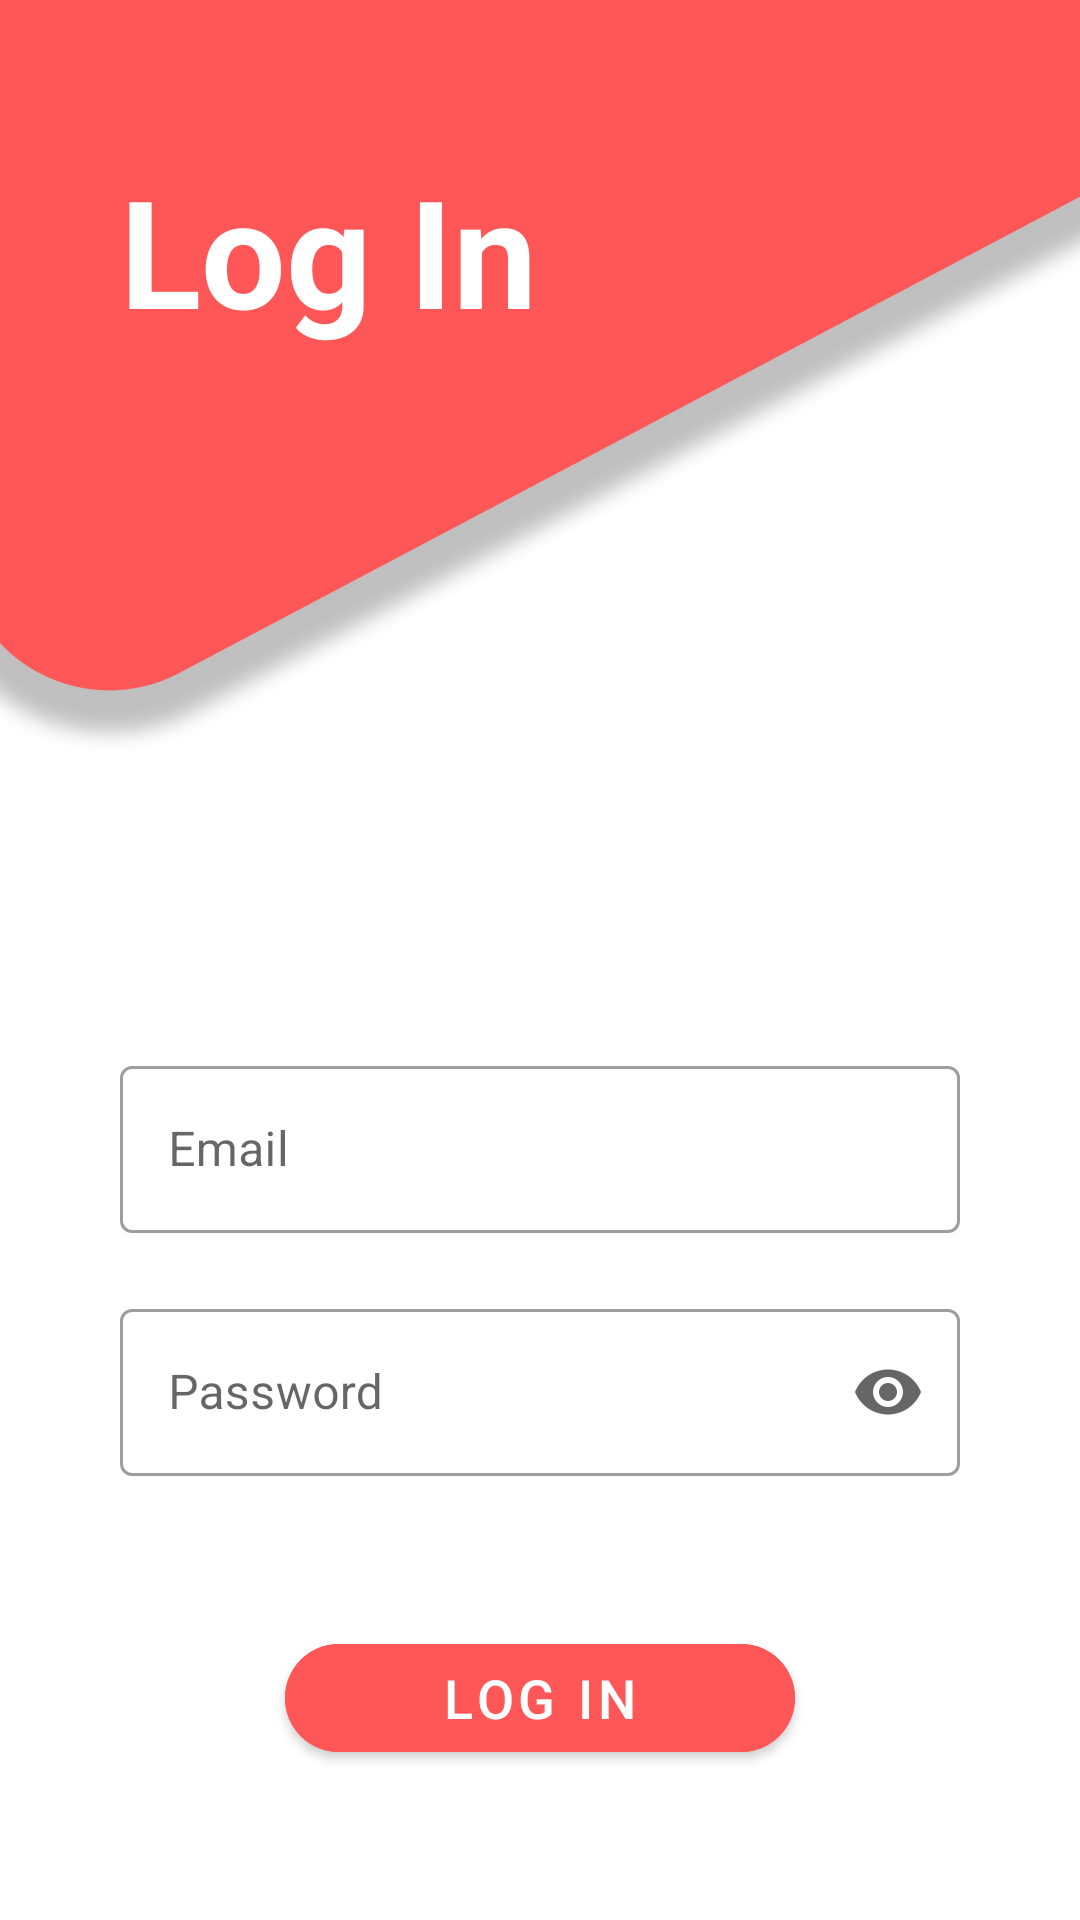

Reconstruct the res/layout file that produces this screen, plus the resources it refers to.
<!-- AndroidManifest.xml: application theme Theme.FireSafety -->
<!-- res/layout/activity_log_in.xml -->
<?xml version="1.0" encoding="utf-8"?>
<FrameLayout xmlns:android="http://schemas.android.com/apk/res/android"
    xmlns:app="http://schemas.android.com/apk/res-auto"
    xmlns:tools="http://schemas.android.com/tools"
    android:layout_width="match_parent"
    android:layout_height="match_parent"
    tools:context=".LogIn">

    <com.google.android.material.imageview.ShapeableImageView
        android:layout_width="match_parent"
        android:layout_height="wrap_content"
        android:scaleType="fitStart"
        android:src="@drawable/curve_element" />

    <com.google.android.material.textview.MaterialTextView
        android:layout_width="wrap_content"
        android:layout_height="wrap_content"
        android:layout_marginStart="40dp"
        android:layout_marginTop="50dp"
        android:text="Log In"
        android:textColor="@color/white"
        android:textSize="50sp"
        android:textStyle="bold"
        tools:ignore="HardcodedText" />


    <LinearLayout
        android:layout_width="match_parent"
        android:layout_height="match_parent"
        android:layout_marginTop="350dp"
        android:gravity="center_horizontal"
        android:orientation="vertical">

        <com.google.android.material.textfield.TextInputLayout
            style="@style/Widget.MaterialComponents.TextInputLayout.OutlinedBox"
            android:layout_width="match_parent"
            android:layout_height="wrap_content"
            android:layout_marginLeft="40dp"
            android:layout_marginRight="40dp"
            app:endIconMode="clear_text"
            app:startIconDrawable="@drawable/icon_profile">

            <com.google.android.material.textfield.TextInputEditText
                android:id="@+id/login_email"
                android:layout_width="match_parent"
                android:layout_height="wrap_content"
                android:hint="Email"
                android:inputType="text"
                tools:ignore="HardcodedText">

            </com.google.android.material.textfield.TextInputEditText>

        </com.google.android.material.textfield.TextInputLayout>

        <com.google.android.material.textfield.TextInputLayout
            style="@style/Widget.MaterialComponents.TextInputLayout.OutlinedBox"
            android:layout_width="match_parent"
            android:layout_height="wrap_content"
            android:layout_marginLeft="40dp"
            android:layout_marginTop="20dp"
            android:layout_marginRight="40dp"
            app:endIconMode="password_toggle"
            app:startIconDrawable="@drawable/icon_password">

            <com.google.android.material.textfield.TextInputEditText
                android:id="@+id/login_password"
                android:layout_width="match_parent"
                android:layout_height="wrap_content"
                android:hint="Password"
                android:inputType="textPassword"
                tools:ignore="HardcodedText">

            </com.google.android.material.textfield.TextInputEditText>

        </com.google.android.material.textfield.TextInputLayout>

        <com.google.android.material.button.MaterialButton
            android:id="@+id/login"
            android:layout_width="170dp"
            android:layout_height="wrap_content"
            android:layout_gravity="center_horizontal"
            android:layout_marginTop="50dp"
            android:backgroundTint="@color/main"
            android:text="Log In"
            android:textSize="18sp"
            app:cornerRadius="20dp"
            tools:ignore="HardcodedText" />

        <LinearLayout
            android:layout_width="match_parent"
            android:layout_height="wrap_content"
            android:layout_marginTop="50dp"
            android:orientation="horizontal">

            <TextView
                android:layout_width="0dp"
                android:layout_height="wrap_content"
                android:layout_weight="1.5"
                android:gravity="right"
                android:text="Don't have an account?"
                android:textSize="16sp"
                tools:ignore="HardcodedText" />

            <TextView
                android:layout_width="0dp"
                android:layout_height="wrap_content"
                android:layout_weight="1"
                android:gravity="left"
                android:onClick="signUp"
                android:text="   Sign Up"
                android:textColor="@color/main"
                android:textSize="16sp"
                android:textStyle="bold"
                tools:ignore="HardcodedText,UsingOnClickInXml" />

        </LinearLayout>

    </LinearLayout>

</FrameLayout>
<!-- resources referenced by this layout -->
<resources>
  <color name="main">#ff5757</color>
  <color name="white">#FFFFFFFF</color>
  <!-- drawable curve_element: jpeg bitmap (drawable, 69691 bytes) -->
  <style name="Theme.FireSafety" parent="Theme.MaterialComponents.DayNight.DarkActionBar">
          
          <item name="colorPrimary">@color/main</item>
          <item name="colorPrimaryVariant">#FD6C6C</item>
          <item name="colorOnPrimary">@color/white</item>
          
          <item name="colorSecondary">@color/teal_200</item>
          <item name="colorSecondaryVariant">@color/teal_700</item>
          <item name="colorOnSecondary">@color/black</item>
          
          <item name="android:statusBarColor" tools:targetApi="l">?attr/colorPrimaryVariant</item>
          
      </style>
  <color name="teal_200">#FF03DAC5</color>
  <color name="teal_700">#FF018786</color>
  <color name="black">#FF000000</color>
</resources>
